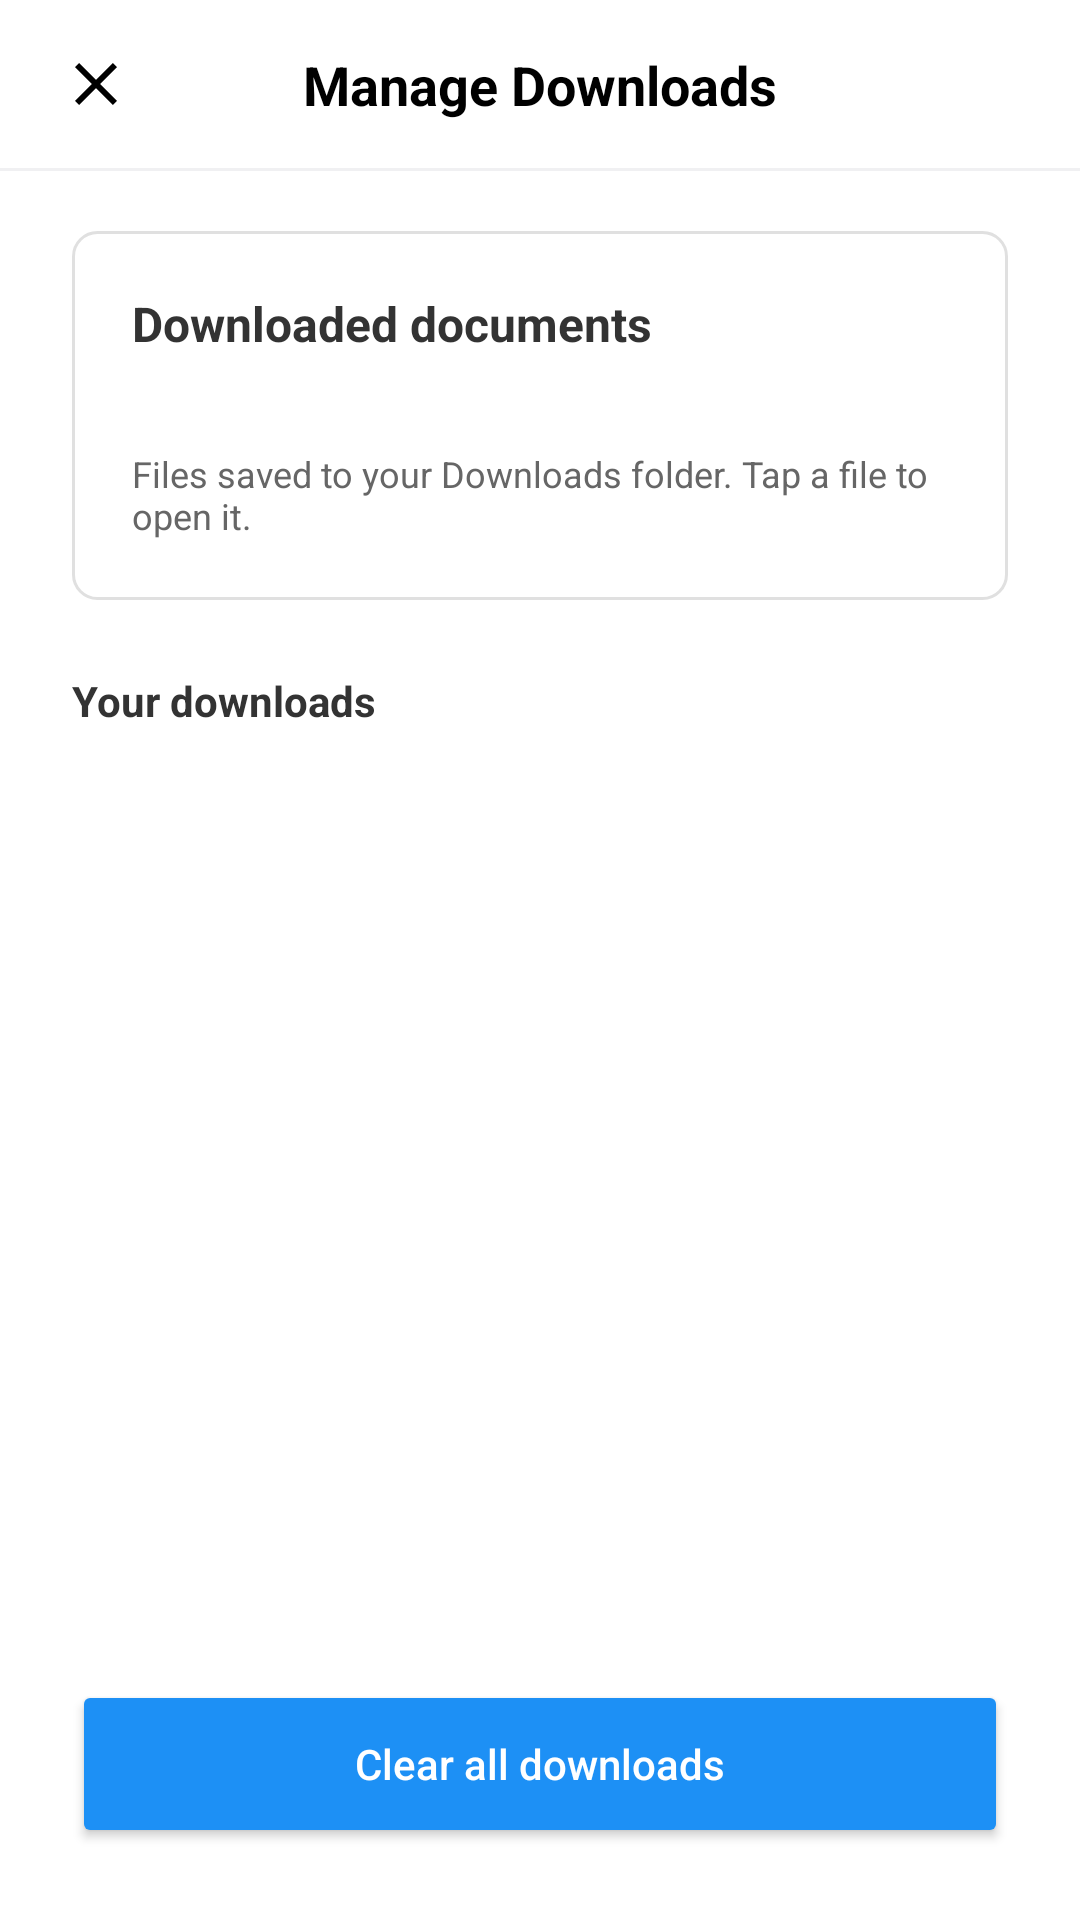

Here is an Android app screen rendered from its layout file. Give the layout XML and the strings, colors and styles it references.
<!-- AndroidManifest.xml: application theme Theme.KnowledgeBaseSOPViewer -->
<!-- res/layout/activity_manage_downloads.xml -->
<?xml version="1.0" encoding="utf-8"?>
<androidx.constraintlayout.widget.ConstraintLayout xmlns:android="http://schemas.android.com/apk/res/android"
    xmlns:app="http://schemas.android.com/apk/res-auto"
    android:layout_width="match_parent"
    android:layout_height="match_parent"
    android:background="@color/white"
    android:fitsSystemWindows="true">

    
    <androidx.constraintlayout.widget.ConstraintLayout
        android:id="@+id/header"
        android:layout_width="match_parent"
        android:layout_height="wrap_content"
        android:paddingHorizontal="16dp"
        android:paddingVertical="12dp"
        app:layout_constraintTop_toTopOf="parent">

        <ImageView
            android:id="@+id/btnBack"
            android:layout_width="32dp"
            android:layout_height="32dp"
            android:padding="4dp"
            android:src="@drawable/ic_close"
            app:layout_constraintBottom_toBottomOf="parent"
            app:layout_constraintStart_toStartOf="parent"
            app:layout_constraintTop_toTopOf="parent"
            app:tint="@color/black" />

        <TextView
            android:layout_width="wrap_content"
            android:layout_height="wrap_content"
            android:text="Manage Downloads"
            android:textColor="@color/black"
            android:textSize="18sp"
            android:textStyle="bold"
            app:layout_constraintBottom_toBottomOf="parent"
            app:layout_constraintEnd_toEndOf="parent"
            app:layout_constraintStart_toStartOf="parent"
            app:layout_constraintTop_toTopOf="parent" />
    </androidx.constraintlayout.widget.ConstraintLayout>

    <View
        android:id="@+id/divider"
        android:layout_width="match_parent"
        android:layout_height="1dp"
        android:background="#F0F0F2"
        app:layout_constraintTop_toBottomOf="@id/header" />

    
    <LinearLayout
        android:id="@+id/summaryCard"
        android:layout_width="match_parent"
        android:layout_height="wrap_content"
        android:layout_marginHorizontal="24dp"
        android:layout_marginTop="20dp"
        android:background="@drawable/edit_text_bg"
        android:orientation="vertical"
        android:padding="20dp"
        app:layout_constraintTop_toBottomOf="@id/divider">

        <TextView
            android:id="@+id/summaryTitle"
            android:layout_width="wrap_content"
            android:layout_height="wrap_content"
            android:text="Downloaded documents"
            android:textColor="@color/text_primary"
            android:textSize="16sp"
            android:textStyle="bold" />

        <TextView
            android:id="@+id/summarySize"
            android:layout_width="wrap_content"
            android:layout_height="wrap_content"
            android:layout_marginTop="4dp"
            android:textColor="@color/gray_text"
            android:textSize="14sp" />

        <TextView
            android:id="@+id/summaryHint"
            android:layout_width="wrap_content"
            android:layout_height="wrap_content"
            android:layout_marginTop="8dp"
            android:text="Files saved to your Downloads folder. Tap a file to open it."
            android:textColor="@color/gray_text"
            android:textSize="12sp" />
    </LinearLayout>

    
    <TextView
        android:id="@+id/listLabel"
        android:layout_width="wrap_content"
        android:layout_height="wrap_content"
        android:layout_marginStart="24dp"
        android:layout_marginTop="24dp"
        android:text="Your downloads"
        android:textColor="@color/text_primary"
        android:textSize="14sp"
        android:textStyle="bold"
        app:layout_constraintStart_toStartOf="parent"
        app:layout_constraintTop_toBottomOf="@id/summaryCard" />

    
    <androidx.recyclerview.widget.RecyclerView
        android:id="@+id/recyclerDownloads"
        android:layout_width="match_parent"
        android:layout_height="0dp"
        android:layout_marginTop="8dp"
        android:clipToPadding="false"
        android:paddingHorizontal="24dp"
        android:paddingBottom="16dp"
        app:layout_constraintBottom_toTopOf="@id/btnClearAll"
        app:layout_constraintTop_toBottomOf="@id/listLabel" />

    
    <LinearLayout
        android:id="@+id/emptyState"
        android:layout_width="match_parent"
        android:layout_height="0dp"
        android:gravity="center"
        android:orientation="vertical"
        android:padding="32dp"
        android:visibility="gone"
        app:layout_constraintBottom_toTopOf="@id/btnClearAll"
        app:layout_constraintTop_toBottomOf="@id/listLabel">

        <ImageView
            android:layout_width="64dp"
            android:layout_height="64dp"
            android:src="@drawable/ic_download_border"
            app:tint="@color/gray_text" />

        <TextView
            android:layout_width="wrap_content"
            android:layout_height="wrap_content"
            android:layout_marginTop="16dp"
            android:gravity="center"
            android:text="No downloads yet"
            android:textColor="@color/gray_text"
            android:textSize="16sp" />

        <TextView
            android:layout_width="wrap_content"
            android:layout_height="wrap_content"
            android:layout_marginTop="8dp"
            android:gravity="center"
            android:text="Tap the download icon on any document card to save it here."
            android:textColor="@color/gray_text"
            android:textSize="14sp" />
    </LinearLayout>

    
    <Button
        android:id="@+id/btnClearAll"
        android:layout_width="match_parent"
        android:layout_height="56dp"
        android:layout_marginHorizontal="24dp"
        android:layout_marginBottom="24dp"
        android:backgroundTint="@color/brand_blue"
        android:text="Clear all downloads"
        android:textAllCaps="false"
        android:textColor="@color/white"
        app:layout_constraintBottom_toBottomOf="parent" />
</androidx.constraintlayout.widget.ConstraintLayout>
<!-- resources referenced by this layout -->
<resources>
  <color name="black">#000000</color>
  <color name="brand_blue">#1D90F5</color>
  <color name="gray_text">#666666</color>
  <color name="text_primary">#333333</color>
  <color name="white">#FFFFFF</color>
  <!-- drawable edit_text_bg (drawable) -->
  <?xml version="1.0" encoding="utf-8"?>
  <shape xmlns:android="http://schemas.android.com/apk/res/android">
      <solid android:color="@color/white" />
      <stroke android:width="1dp" android:color="@color/input_border" />
      <corners android:radius="8dp" />
  </shape>
  <!-- drawable ic_close (drawable) -->
  <vector xmlns:android="http://schemas.android.com/apk/res/android"
      android:width="20dp"
      android:height="20dp"
      android:viewportWidth="24"
      android:viewportHeight="24">
      <path
          android:fillColor="#000000"
          android:pathData="M19,6.41L17.59,5 12,10.59 6.41,5 5,6.41 10.59,12 5,17.59 6.41,19 12,13.41 17.59,19 19,17.59 13.41,12 19,6.41z" />
  </vector>
  <!-- drawable ic_download_border (drawable) -->
  <vector xmlns:android="http://schemas.android.com/apk/res/android"
      android:width="20dp"
      android:height="20dp"
      android:viewportWidth="24"
      android:viewportHeight="24">
    <path
        android:fillColor="#FF000000"
        android:pathData="M18,15v3H6v-3H4v3c0,1.1 0.9,2 2,2h12c1.1,0 2,-0.9 2,-2v-3H18zM17,11l-1.41,-1.41L13,12.17V4h-2v8.17L8.41,9.59L7,11l5,5 5,-5z"/>
  </vector>
  <style name="Theme.KnowledgeBaseSOPViewer" parent="Theme.MaterialComponents.Light.NoActionBar">
          <item name="colorPrimary">@color/brand_blue</item>
          <item name="colorPrimaryDark">@color/brand_blue</item>
          <item name="colorAccent">@color/brand_teal</item>
          <item name="android:windowBackground">@color/bg_light</item>
      </style>
  <color name="input_border">#E0E0E0</color>
  <color name="brand_teal">#29D1B1</color>
  <color name="bg_light">#F5F5F7</color>
</resources>
